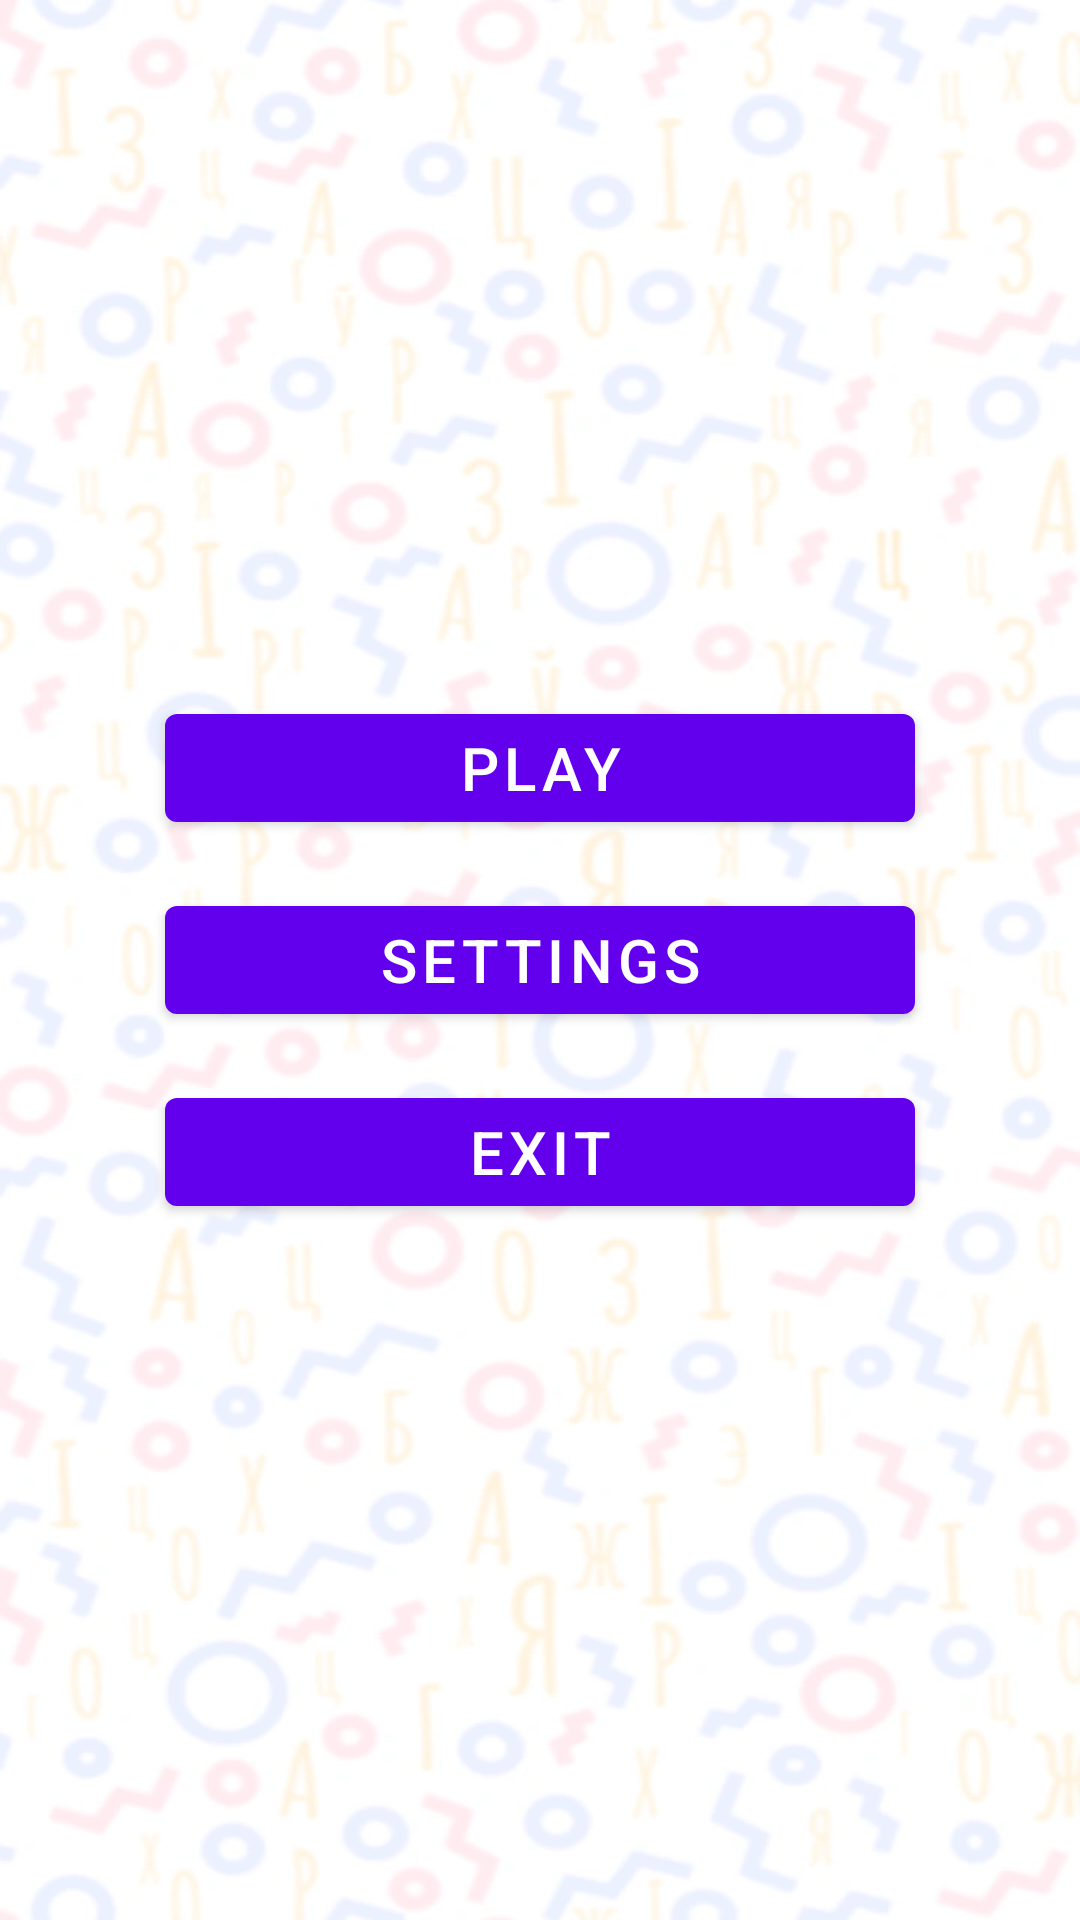

Write the Android layout XML for this screen, with the resource values it uses.
<!-- AndroidManifest.xml: application theme Theme.TicTacToeMobile -->
<!-- res/layout/fragment_main.xml -->
<?xml version="1.0" encoding="utf-8"?>
<androidx.constraintlayout.widget.ConstraintLayout xmlns:android="http://schemas.android.com/apk/res/android"
    xmlns:app="http://schemas.android.com/apk/res-auto"
    android:layout_width="match_parent"
    android:layout_height="match_parent">

    <com.google.android.material.button.MaterialButton
        android:id="@+id/play_button"
        android:layout_width="250dp"
        android:layout_height="wrap_content"
        android:clickable="false"
        android:text="@string/play_button_text"
        android:textSize="20sp"
        app:layout_constraintBottom_toTopOf="@+id/settings_button"
        app:layout_constraintEnd_toEndOf="parent"
        app:layout_constraintStart_toStartOf="parent"
        app:layout_constraintTop_toTopOf="parent"
        app:layout_constraintVertical_bias="0.5"
        app:layout_constraintVertical_chainStyle="packed" />

    <com.google.android.material.button.MaterialButton
        android:id="@+id/settings_button"
        android:layout_width="250dp"
        android:layout_height="wrap_content"
        android:layout_marginTop="@dimen/medium_padding"
        android:clickable="false"
        android:text="@string/settings_button_text"
        android:textSize="20sp"
        app:layout_constraintBottom_toTopOf="@+id/exit_button"
        app:layout_constraintEnd_toEndOf="parent"
        app:layout_constraintStart_toStartOf="parent"
        app:layout_constraintTop_toBottomOf="@+id/play_button" />

    <com.google.android.material.button.MaterialButton
        android:id="@+id/exit_button"
        android:layout_width="250dp"
        android:layout_height="wrap_content"
        android:layout_marginTop="@dimen/medium_padding"
        android:clickable="false"
        android:text="@string/exit_button_text"
        android:textSize="20sp"
        app:layout_constraintBottom_toBottomOf="parent"
        app:layout_constraintEnd_toEndOf="parent"
        app:layout_constraintStart_toStartOf="parent"
        app:layout_constraintTop_toBottomOf="@+id/settings_button" />

</androidx.constraintlayout.widget.ConstraintLayout>
<!-- resources referenced by this layout -->
<resources>
  <dimen name="medium_padding">16dp</dimen>
  <string name="exit_button_text">Exit</string>
  <string name="play_button_text">Play</string>
  <string name="settings_button_text">@string/settings</string>
  <style name="Theme.TicTacToeMobile" parent="Theme.MaterialComponents.DayNight.NoActionBar">
          
          <item name="colorPrimary">@color/purple_500</item>
          <item name="colorPrimaryVariant">@color/purple_700</item>
          <item name="colorOnPrimary">@color/white</item>
          
          <item name="colorSecondary">@color/teal_200</item>
          <item name="colorSecondaryVariant">@color/teal_700</item>
          <item name="colorOnSecondary">@color/black</item>
          
          <item name="android:statusBarColor">?attr/colorPrimaryVariant</item>
          
          <item name="android:windowBackground">@drawable/background</item>
          <item name="android:windowAnimationStyle">@style/WindowAnimationTransition</item>
  
          <item name="android:forceDarkAllowed" tools:targetApi="q">false</item>
      </style>
  <!-- drawable background: webp bitmap (drawable, 52270 bytes) -->
  <style name="WindowAnimationTransition">
          <item name="android:windowEnterAnimation">@android:anim/fade_in</item>
          <item name="android:windowExitAnimation">@android:anim/fade_out</item>
      </style>
  <!-- not gathered from this repository: default colours our renderer supplied (Android Studio template values) -->
  <color name="purple_500">#FF6200EE</color>
  <color name="purple_700">#FF3700B3</color>
  <color name="teal_200">#FF03DAC5</color>
  <color name="teal_700">#FF018786</color>
  <color name="black">#FF000000</color>
  <color name="white">#FFFFFFFF</color>
</resources>
